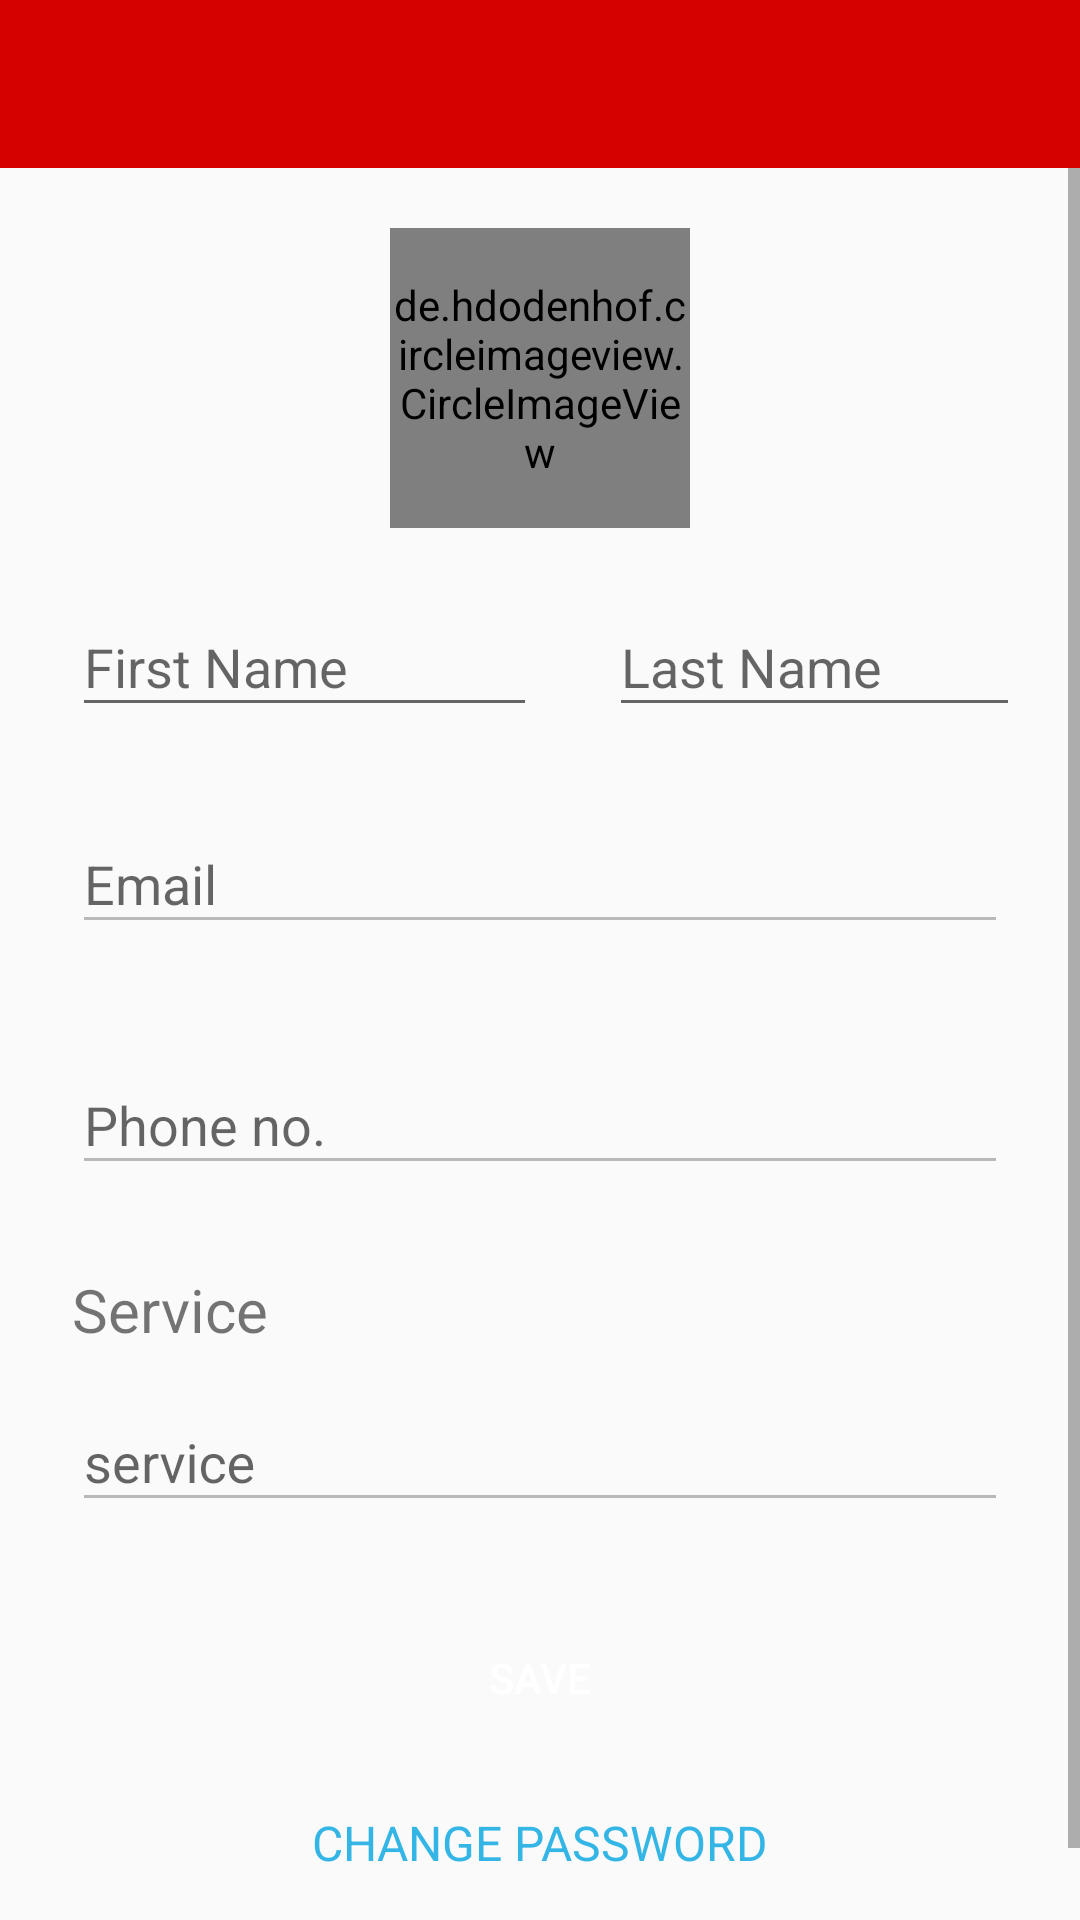

Write the Android layout XML for this screen, with the resource values it uses.
<!-- AndroidManifest.xml: application theme AppTheme -->
<!-- res/layout/activity_edit_profile.xml -->
<?xml version="1.0" encoding="utf-8"?>
<LinearLayout xmlns:android="http://schemas.android.com/apk/res/android"
    xmlns:app="http://schemas.android.com/apk/res-auto"
    xmlns:tools="http://schemas.android.com/tools"
    android:layout_width="match_parent"
    android:layout_height="match_parent"
    android:orientation="vertical"
    tools:context="com.example.sample.providerapp.EditProfileActivity">
    <android.support.design.widget.AppBarLayout
        android:layout_width="match_parent"
        android:layout_height="wrap_content"
        android:theme="@style/AppTheme.AppBarOverlay"
        android:id="@+id/my_toolbar1">
        <android.support.v7.widget.Toolbar
            android:id="@+id/toolbar"
            android:layout_width="match_parent"
            android:layout_height="?attr/actionBarSize"
            android:background="@android:color/transparent"
            app:popupTheme="@style/AppTheme.PopupOverlay"/>
    </android.support.design.widget.AppBarLayout>
    <ScrollView
        android:layout_width="match_parent"
        android:layout_height="match_parent">
        <LinearLayout
            android:layout_width="match_parent"
            android:layout_height="match_parent"
            android:orientation="vertical">
            <de.hdodenhof.circleimageview.CircleImageView
                android:id="@+id/img_profile"
                android:layout_width="100dp"
                android:layout_height="100dp"
                android:layout_gravity="center_horizontal"
                android:layout_marginBottom="10dp"
                android:layout_marginTop="20dp"
                android:src="@drawable/ic_dummy_user"
                app:civ_border_color="#FFFFFF"
                app:civ_border_width="4dp"
                app:civ_shadow="true"
                app:civ_shadow_color="#FFFFFF"
                app:civ_shadow_radius="10" />
            <LinearLayout
                android:layout_width="match_parent"
                android:layout_height="wrap_content"
                android:orientation="horizontal"
                android:layout_weight="1"
                >
                <android.support.design.widget.TextInputLayout
                    android:id="@+id/edit_profile_fname"
                    android:layout_width="wrap_content"
                    android:layout_height="wrap_content"
                    android:layout_marginStart="24dp"
                    android:layout_marginTop="4dp"
                    android:theme="@style/AppTheme"
                    android:layout_marginLeft="24dp">

                    <EditText
                        android:id="@+id/profile_fname"
                        android:layout_width="155dp"
                        android:layout_height="wrap_content"
                        android:hint="First Name"
                        android:inputType="textPersonName"
                        android:maxLength="50" />
                </android.support.design.widget.TextInputLayout>

                <android.support.design.widget.TextInputLayout
                    android:id="@+id/edit_profile_lname"
                    android:layout_width="wrap_content"
                    android:layout_height="wrap_content"
                    android:layout_marginEnd="24dp"
                    android:layout_marginStart="24dp"
                    android:layout_marginTop="4dp"
                    android:theme="@style/AppTheme">

                    <EditText
                        android:id="@+id/profile_lname"
                        android:layout_width="155dp"
                        android:layout_height="wrap_content"
                        android:hint="Last Name"
                        android:inputType="textPersonName"
                        android:maxLength="50" />
                </android.support.design.widget.TextInputLayout>
            </LinearLayout>
            <LinearLayout
                android:layout_width="match_parent"
                android:layout_height="wrap_content"
                android:layout_marginBottom="20dp"
                android:layout_marginTop="20dp"
                android:orientation="vertical">
                <android.support.design.widget.TextInputLayout
                    android:id="@+id/edit_profile_email"
                    android:layout_width="match_parent"
                    android:layout_height="wrap_content"
                    android:layout_marginBottom="8dp"
                    android:theme="@style/AppTheme"
                    app:layout_constraintBottom_toBottomOf="parent"
                    android:layout_marginLeft="24dp"
                    >

                    <EditText
                        android:id="@+id/profile_email"
                        android:layout_width="match_parent"
                        android:layout_height="wrap_content"
                        android:hint="Email"
                        android:inputType="textEmailAddress"
                        android:maxLength="50"
                        android:layout_marginEnd="24dp"
                        android:layout_marginRight="24dp"
                        android:enabled="false"/>
                </android.support.design.widget.TextInputLayout>
                <android.support.design.widget.TextInputLayout
                    android:id="@+id/edit_profile_phone"
                    android:layout_width="match_parent"
                    android:layout_height="wrap_content"
                    android:layout_marginBottom="8dp"
                    android:theme="@style/AppTheme"
                    app:layout_constraintBottom_toBottomOf="parent"
                    android:layout_marginLeft="24dp"
                    android:layout_marginTop="20dp"
                    >

                    <EditText
                        android:id="@+id/profile_phone"
                        android:layout_width="match_parent"
                        android:layout_height="wrap_content"
                        android:hint="Phone no."
                        android:inputType="phone"
                        android:maxLength="50"
                        android:layout_marginEnd="24dp"
                        android:layout_marginRight="24dp"
                        android:enabled="false"/>
                </android.support.design.widget.TextInputLayout>
                <TextView
                    android:layout_width="match_parent"
                    android:layout_height="wrap_content"
                    android:layout_marginLeft="24dp"
                    android:layout_marginTop="20dp"
                    android:text="Service"
                    android:textSize="20sp"
                    />
                <android.support.design.widget.TextInputLayout
                    android:layout_width="match_parent"
                    android:layout_height="wrap_content"
                    android:layout_marginBottom="8dp"
                    android:theme="@style/AppTheme"
                    app:layout_constraintBottom_toBottomOf="parent"
                    android:layout_marginLeft="24dp"
                    android:layout_marginTop="5dp"
                    >

                    <EditText
                        android:id="@+id/service_type"
                        android:layout_width="match_parent"
                        android:layout_height="wrap_content"
                        android:hint="service"
                        android:maxLength="50"
                        android:layout_marginEnd="24dp"
                        android:layout_marginRight="24dp"
                        android:enabled="false"/>
                </android.support.design.widget.TextInputLayout>
                <Button
                    android:id="@+id/edit_profile_proceed"
                    android:layout_width="match_parent"
                    android:layout_height="match_parent"
                    android:layout_margin="20dp"
                    android:background="@drawable/rounded_button"
                    android:text="Save"
                    android:textColor="@android:color/white"/>
                <TextView
                    android:id="@+id/changePasswordTxt"
                    android:text="CHANGE PASSWORD"
                    android:textColor="@android:color/holo_blue_light"
                    android:textSize="16dp"
                    android:gravity="center"
                    android:layout_width="match_parent"
                    android:layout_height="match_parent"
                    android:layout_marginLeft="20dp"
                    android:layout_marginRight="20dp"
                    android:layout_marginBottom="20dp"
                    />
            </LinearLayout>
        </LinearLayout>
    </ScrollView>
</LinearLayout>
<!-- resources referenced by this layout -->
<resources>
  <style name="AppTheme" parent="Theme.AppCompat.Light.NoActionBar">
          
          <item name="colorPrimary">@color/colorPrimary</item>
          <item name="colorPrimaryDark">@color/colorPrimaryDark</item>
          <item name="colorAccent">@color/colorAccent</item>
      </style>
  <style name="AppTheme.AppBarOverlay" parent="ThemeOverlay.AppCompat.Dark.ActionBar" />
  <style name="AppTheme.PopupOverlay" parent="ThemeOverlay.AppCompat.Light" />
  <color name="colorPrimary">#D50000</color>
  <color name="colorPrimaryDark">#C62828</color>
  <color name="colorAccent">#C62828</color>
</resources>
